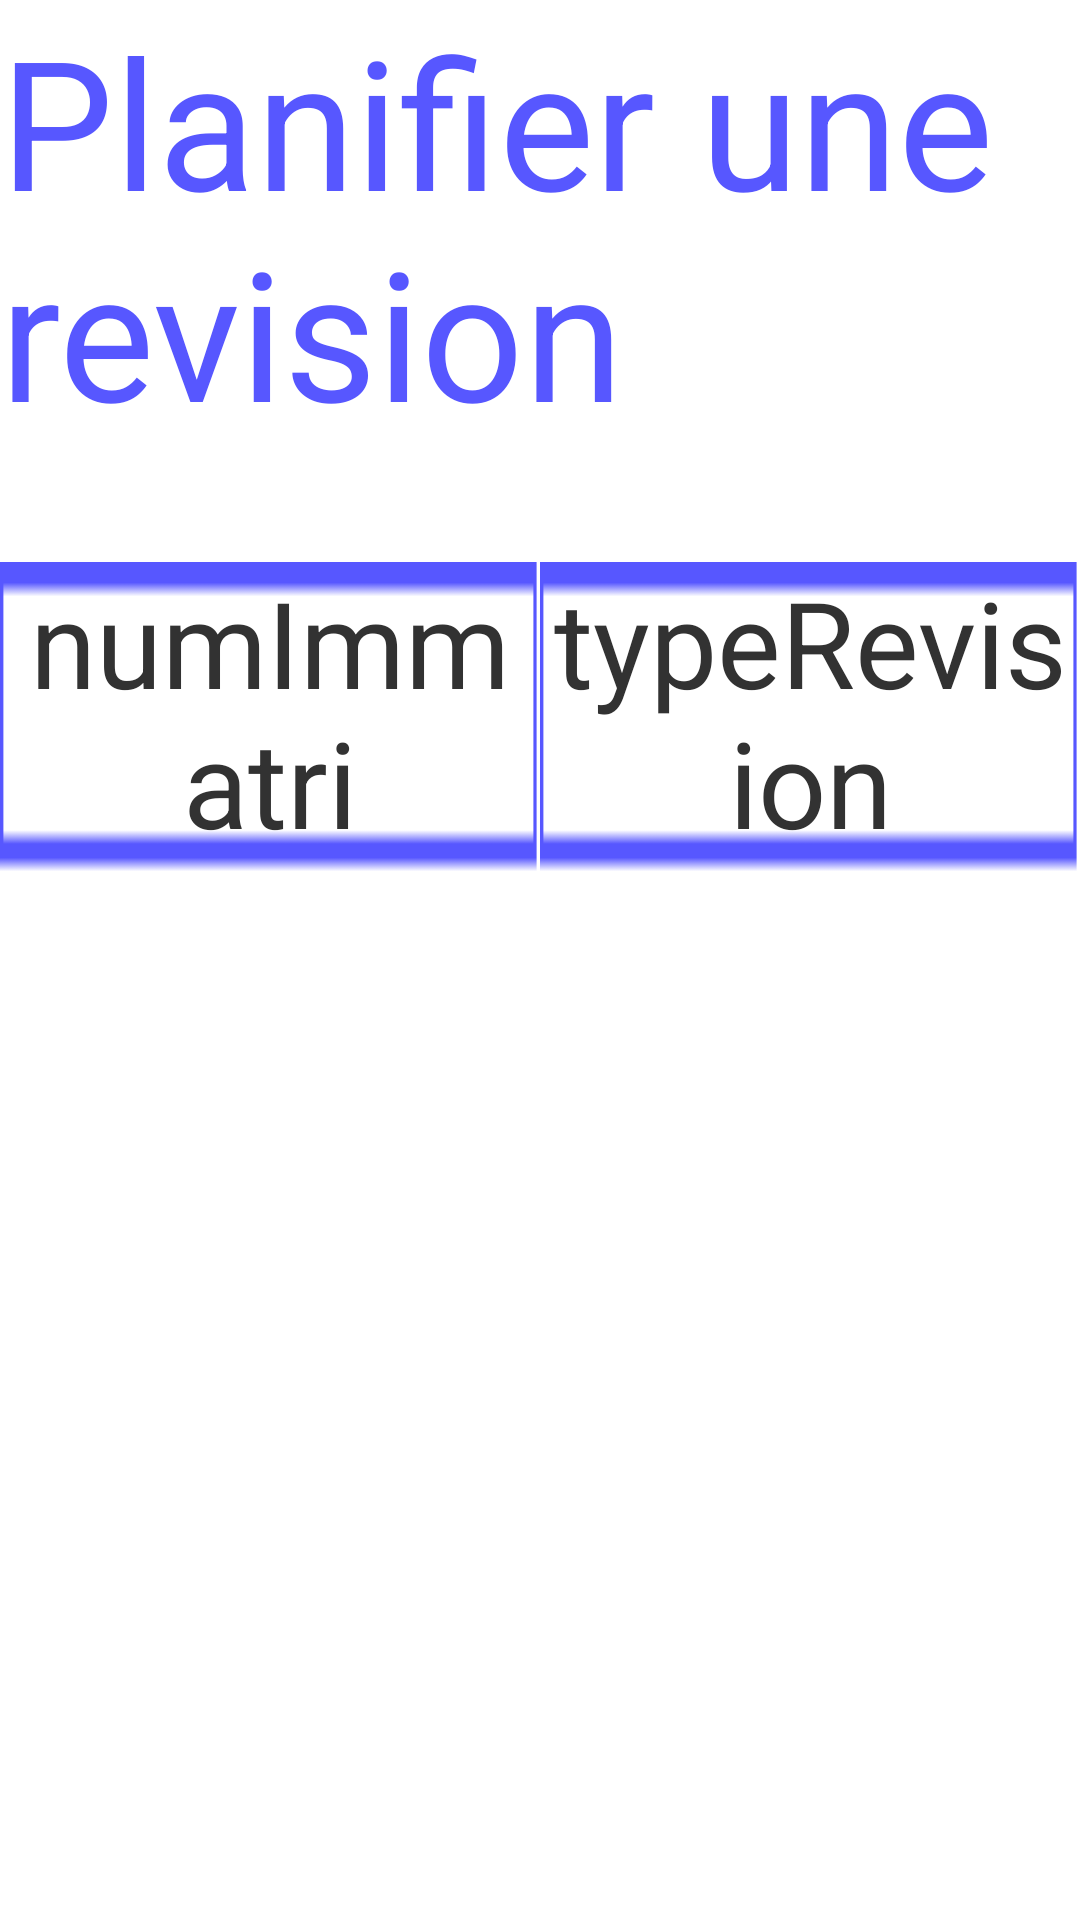

Layout XML and referenced resources for this Android screen:
<!-- AndroidManifest.xml: application theme AppTheme -->
<!-- res/layout/activity_planifier_revision.xml -->
<RelativeLayout xmlns:android="http://schemas.android.com/apk/res/android"
    xmlns:tools="http://schemas.android.com/tools"
    android:layout_width="match_parent"
    android:layout_height="match_parent" >

    <ListView
    	android:id="@+id/listViewAvionAmettreEnRev"
    	android:layout_width="match_parent"
    	android:layout_height="wrap_content"
    	android:layout_alignParentLeft="true"
    	android:layout_below="@+id/linearLayoutTitreListView" >

    </ListView>

    <TextView
    	android:id="@+id/textView1"
    	android:layout_width="wrap_content"
    	android:layout_height="wrap_content"
    	android:layout_alignParentLeft="true"
    	android:layout_alignParentTop="true"
    	android:text="Planifier une revision"
    	android:textAppearance="@style/titre"
    	tools:context=".PlanifierRevision" />

    <LinearLayout
    	android:id="@+id/linearLayoutTitreListView"
	android:layout_width="match_parent"
	android:layout_height="wrap_content"
	android:layout_alignParentLeft="true"
	android:orientation="horizontal"
	  android:layout_below="@+id/textView1" 
	   android:layout_marginTop="37dp">

    <TextView
    	android:id="@+id/textViewNumImmatri"
    	android:layout_width="wrap_content"
    	android:layout_height="wrap_content"
    	android:layout_weight="50"
    	android:background="@drawable/cadre_operation"
    	android:gravity="center_horizontal|center_vertical"
    	android:paddingBottom="10dp"
    	android:text="numImmatri"
    	android:textSize="40sp" />

    <TextView
    	android:id="@+id/textViewTypeRev"
    	android:layout_width="wrap_content"
    	android:layout_height="match_parent"
    	android:layout_weight="50"
    	android:background="@drawable/cadre_operation"
    	android:gravity="center_horizontal|center_vertical"
    	android:paddingBottom="10dp"
    	android:text="typeRevision"
    	android:textSize="40sp" />

</LinearLayout>
    
</RelativeLayout>
<!-- resources referenced by this layout -->
<resources>
  <!-- drawable cadre_operation: png bitmap (drawable-mdpi, 204 bytes) -->
  <style name="titre">
          <item name="android:textSize">60dip</item>
          <item name="android:textColor">@color/bleu</item>
      </style>
  <style name="AppTheme" parent="android:Theme.Light" />
  <color name="bleu">#5757FF</color>
</resources>
